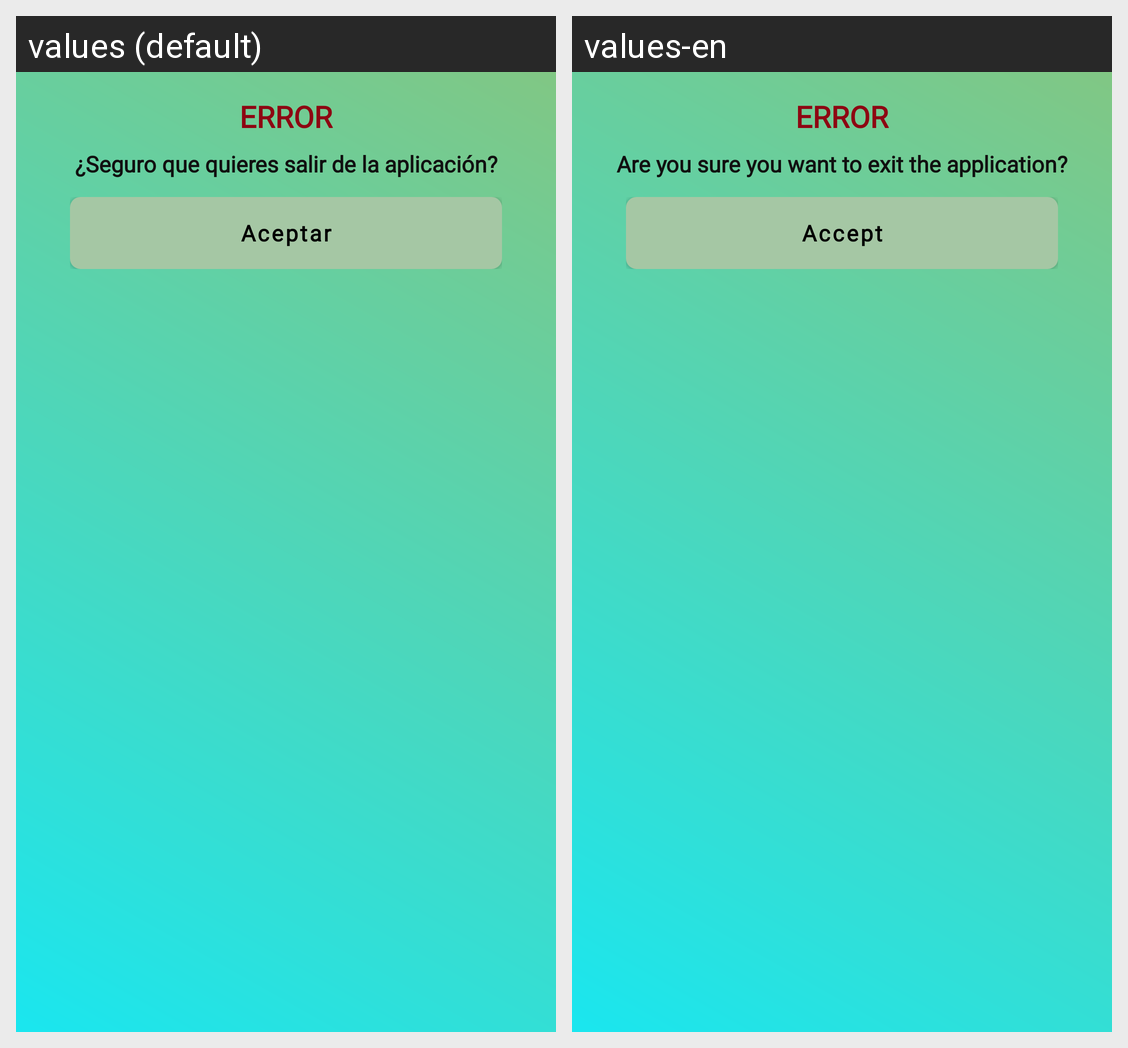

The Android screen above is rendered under two locales of the same app. Produce the string resources it draws, with the default and per-locale values.
Android screen res/layout/dialog_error_general.xml rendered under 2 locales, left to right: values (default), values-en. Device: Nexus 5 (rendered at 1080×1920; each locale shown at half size, 540×960, under a caption strip naming it); theme Theme.Intercambios.
Strings drawn on this screen, with the default value and each locale's value (text and hints the layout hard-codes, and strings that could not be matched under every locale, appear in the picture but are not listed):

error_title
  values: ERROR
  values-en: ERROR

seguro_que_quieres_salir
  values: ¿Seguro que quieres salir de la aplicación?
  values-en: Are you sure you want to exit the application?

ok
  values: Aceptar
  values-en: Accept
